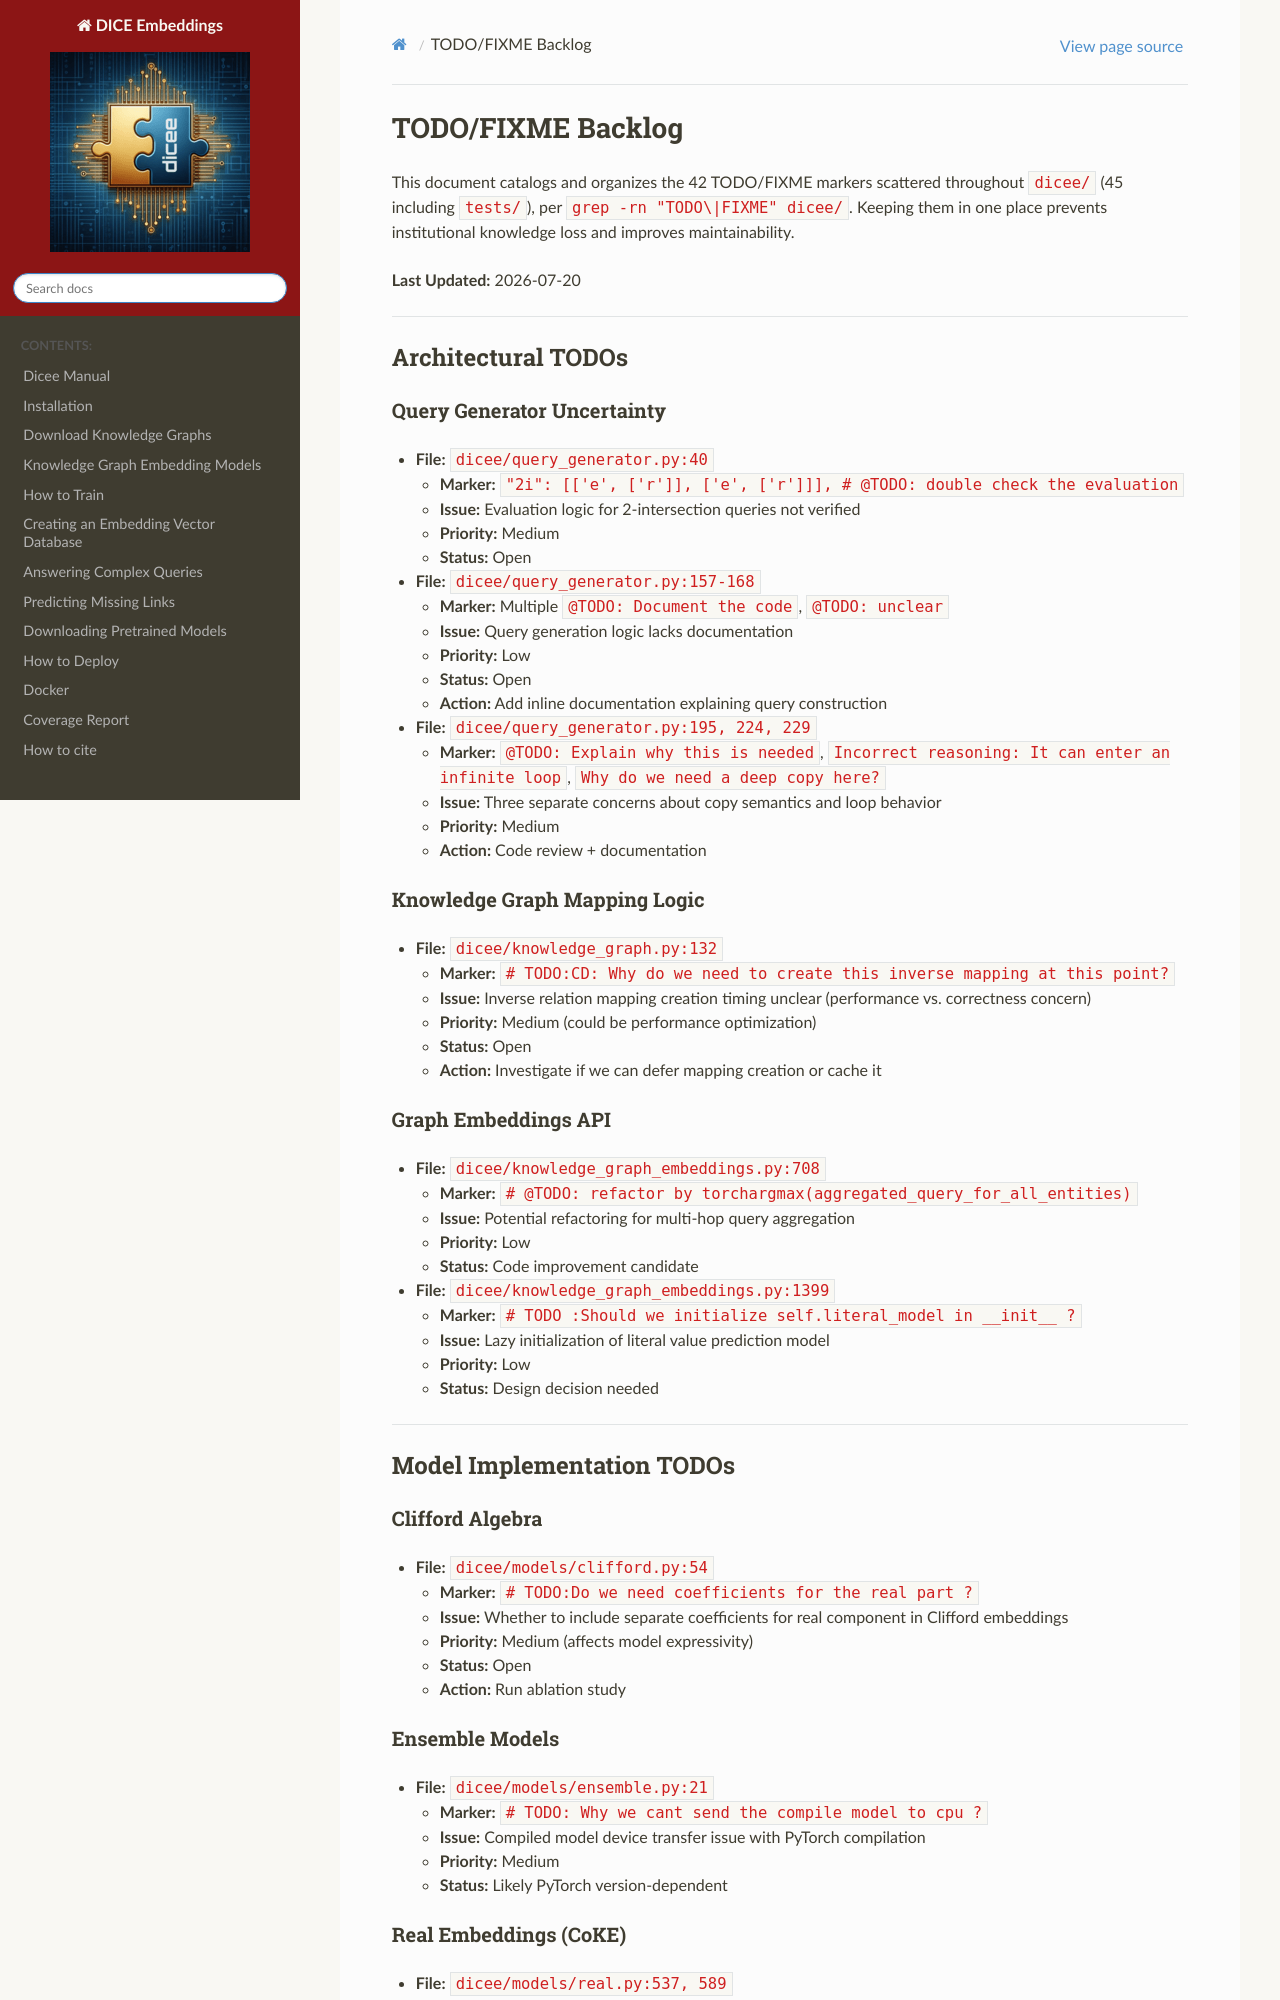

repository: dice-group/dice-embeddings · page: TODO_BACKLOG.html · generator: sphinx

# TODO/FIXME Backlog

This document catalogs and organizes the 42 TODO/FIXME markers scattered throughout `dicee/` (45 including `tests/`), per `grep -rn "TODO\|FIXME" dicee/`. Keeping them in one place prevents institutional knowledge loss and improves maintainability.

**Last Updated:** 2026-07-20

---

## Architectural TODOs

### Query Generator Uncertainty
- **File:** `dicee/query_generator.py:40`
  - **Marker:** `"2i": [['e', ['r']], ['e', ['r']]], # @TODO: double check the evaluation`
  - **Issue:** Evaluation logic for 2-intersection queries not verified
  - **Priority:** Medium
  - **Status:** Open

- **File:** `dicee/query_generator.py:157-168`
  - **Marker:** Multiple `@TODO: Document the code`, `@TODO: unclear`
  - **Issue:** Query generation logic lacks documentation
  - **Priority:** Low
  - **Status:** Open
  - **Action:** Add inline documentation explaining query construction

- **File:** `dicee/query_generator.py:195, 224, 229`
  - **Marker:** `@TODO: Explain why this is needed`, `Incorrect reasoning: It can enter an infinite loop`, `Why do we need a deep copy here?`
  - **Issue:** Three separate concerns about copy semantics and loop behavior
  - **Priority:** Medium
  - **Action:** Code review + documentation

### Knowledge Graph Mapping Logic
- **File:** `dicee/knowledge_graph.py:132`
  - **Marker:** `# TODO:CD: Why do we need to create this inverse mapping at this point?`
  - **Issue:** Inverse relation mapping creation timing unclear (performance vs. correctness concern)
  - **Priority:** Medium (could be performance optimization)
  - **Status:** Open
  - **Action:** Investigate if we can defer mapping creation or cache it

### Graph Embeddings API
- **File:** `dicee/knowledge_graph_embeddings.py:708`
  - **Marker:** `# @TODO: refactor by torchargmax(aggregated_query_for_all_entities)`
  - **Issue:** Potential refactoring for multi-hop query aggregation
  - **Priority:** Low
  - **Status:** Code improvement candidate

- **File:** `dicee/knowledge_graph_embeddings.py:1399`
  - **Marker:** `# TODO :Should we initialize self.literal_model in __init__ ?`
  - **Issue:** Lazy initialization of literal value prediction model
  - **Priority:** Low
  - **Status:** Design decision needed

---

## Model Implementation TODOs

### Clifford Algebra
- **File:** `dicee/models/clifford.py:54`
  - **Marker:** `# TODO:Do we need coefficients for the real part ?`
  - **Issue:** Whether to include separate coefficients for real component in Clifford embeddings
  - **Priority:** Medium (affects model expressivity)
  - **Status:** Open
  - **Action:** Run ablation study

### Ensemble Models
- **File:** `dicee/models/ensemble.py:21`
  - **Marker:** `# TODO: Why we cant send the compile model to cpu ?`
  - **Issue:** Compiled model device transfer issue with PyTorch compilation
  - **Priority:** Medium
  - **Status:** Likely PyTorch version-dependent
